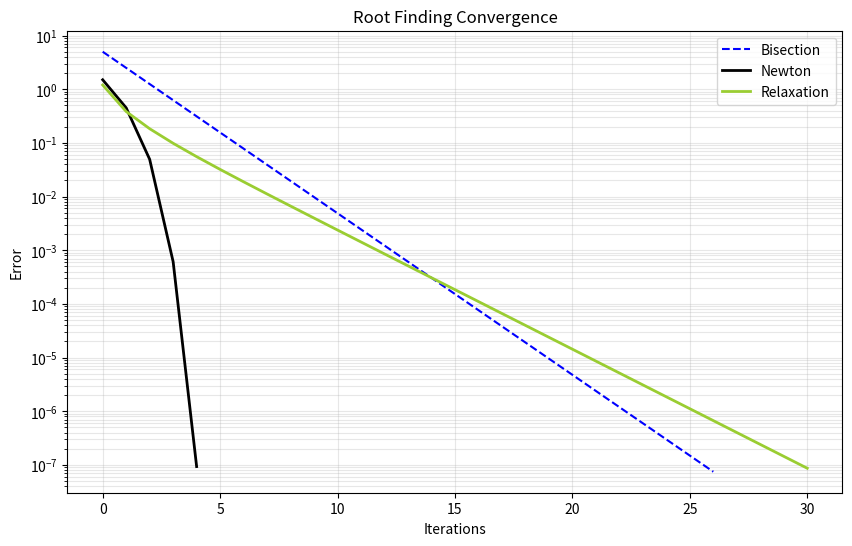

Reproduce this figure in Python.
import matplotlib.pyplot as plt


def f(x):
    return x**2 - 4


def df(x):
    return 2 * x


A, B = 0, 5
X0 = 4
ALPHA = -0.1
EPS = 1e-7
MAX_ITER = 40


def run_bisection(a, b, eps, max_iter):
    errors = []
    print("\nBisection Errors:")
    for i in range(max_iter):
        error = abs(b - a)
        errors.append(error)
        print(f"Iteration {i}: {error}")
        if error < eps:
            break
        mid = (a + b) / 2
        if f(a) * f(mid) < 0:
            b = mid
        else:
            a = mid
    return errors


def run_newton(x0, eps, max_iter):
    errors = []
    curr_x = x0
    print("\nNewton Errors:")
    for i in range(max_iter):
        f_val = f(curr_x)
        df_val = df(curr_x)
        if df_val == 0:
            break
        next_x = curr_x - f_val / df_val
        error = abs(next_x - curr_x)
        errors.append(error)
        print(f"Iteration {i}: {error}")
        if error < eps:
            break
        curr_x = next_x
    return errors


def run_relaxation(x0, alpha, eps, max_iter):
    errors = []
    curr_x = x0
    print("\nRelaxation Errors:")
    for i in range(max_iter):
        next_x = curr_x + alpha * f(curr_x)
        error = abs(next_x - curr_x)
        errors.append(error)
        print(f"Iteration {i}: {error}")
        if error < eps:
            break
        curr_x = next_x
    return errors


err_bisect = run_bisection(A, B, EPS, MAX_ITER)
err_newton = run_newton(X0, EPS, MAX_ITER)
err_relax = run_relaxation(X0, ALPHA, EPS, MAX_ITER)

plt.figure(figsize=(10, 6))
plt.plot(err_bisect, label='Bisection', color='blue', linestyle='--')
plt.plot(err_newton, label='Newton', color='black', linewidth=2)
plt.plot(err_relax, label='Relaxation', color='yellowgreen', linewidth=2)

plt.yscale('log')
plt.xlabel('Iterations')
plt.ylabel('Error')
plt.title('Root Finding Convergence')
plt.legend()
plt.grid(True, which="both", alpha=0.3)
plt.show()
